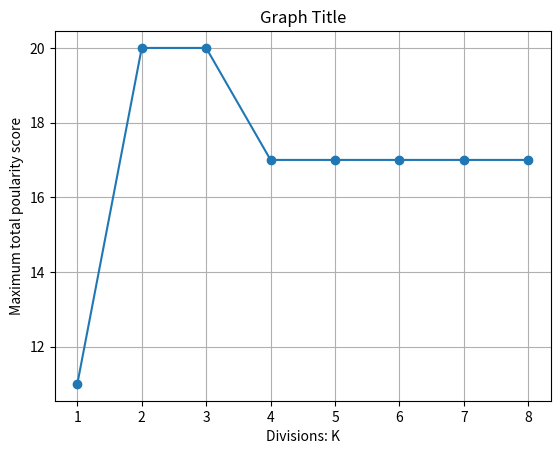

Here is the Python script that generated this plot:

import matplotlib.pyplot as plt

x = [1, 2, 3, 4, 5, 6, 7, 8]
y = [11, 20, 20, 17, 17, 17, 17, 17] 

plt.plot(x, y, marker='o')
plt.title('Graph Title')
plt.xlabel('Divisions: K')
plt.ylabel('Maximum total poularity score')
plt.grid(True)
plt.show()